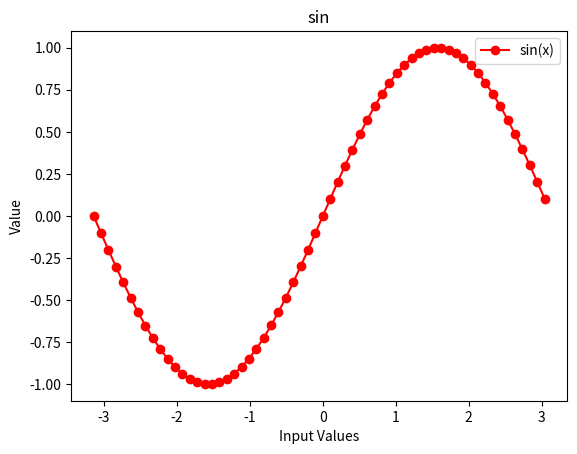
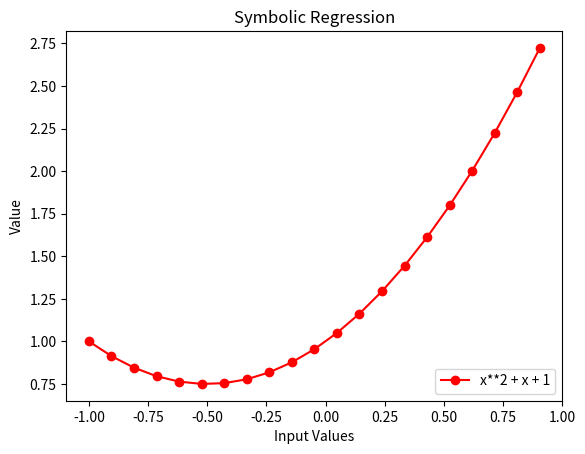
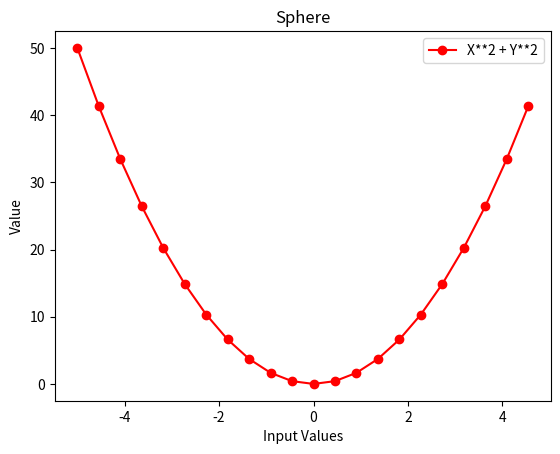

Recreate these plots in Python, in order.
#! /usr/bin/env ptython
# -*- coding: utf-8 -*-
"""
Data generation for GP.
Ernesto Costa, March 2012
Revised for Python 3 in March 2014
gen_data.py
"""

import matplotlib.pyplot as plt
from math import sin, pi


def data_creation(file_name,function,domain,numb_cases,*function_set):
    """
    domain = [...,(inf, sup),...], inf = starting value, sup = end value
    function_set = (...,(name_function, arity), ...)
    """
    f_out = open(file_name,'w')
    # Header
    header_base = str(len(domain)) + '\t' 
    header = header_base + ''.join([function_set[i][0] +'\t'+str(function_set[i][1])+'\t' for i in range(len(function_set))])[:-1] + '\n'
    f_out.write(header)
    
    # generate fitness cases
    cases = []
    for i in range(len(domain)):
        init = domain[i][0]
        end = domain[i][1]
        step = (end - init) / numb_cases
        cases.append(list(frange(init,end,step)))
    inputs = list(zip(*cases))
    print(inputs)
    outputs = [function(*in_vector) for in_vector in inputs]
    # save to file
    for i in range(numb_cases):
        line = ''.join([str(val) + '\t' for val in inputs[i]]) + str(outputs[i]) + '\n'
        f_out.write(line)  
    f_out.close()


def plot_data(file_name, name,body,loc):
    f_in = open(file_name)
    # read fitness cases
    data = f_in.readlines()[1:]
    f_in.close()
    # plot
    values_x = [float(line[:-1].split()[0]) for line in data]
    values_y = [float(line[:-1].split()[-1]) for line in data]
    plt.ylabel('Value')
    plt.xlabel('Input Values')
    plt.title(name)
    p = plt.plot(values_x,values_y,'r-o',label=str(body))
    plt.legend(loc= loc)
    plt.show()

  
def simbolic_regression_2(x):
    return x**2 + x + 1

def sphere(x,y):
    return x**2 + y**2

def sin_w(x):
    return sin(x)


def frange(start,stop,step):
    value = start
    while value < stop:
        yield value
        value += step
        


if __name__ == '__main__':
  
    # First Set
    data_creation('data_sin.txt',sin,[(-3.14, 3.14)], 62, ('add_w',2),('sub_w',2), ('mult_w',2),('div_prot_w',2))
    plot_data('data_sin.txt','sin', 'sin(x)', 'upper right')
    
    # Second Set
    data_creation('data_symb.txt',simbolic_regression_2,[(-1.0, 1.0)], 21, ('add_w',2),('sub_w',2), ('mult_w',2),('div_prot_w',2))
    plot_data('data_symb.txt','Symbolic Regression','x**2 + x + 1','lower right')
    
    # Third set 
    data_creation('data_sphere.txt',sphere,[[-5,5],[-5,5]], 22, ('add_w',2),('sub_w',2), ('mult_w',2),('div_prot_w',2))
    plot_data('data_sphere.txt','Sphere','X**2 + Y**2', 'upper right')
    

    
    
 
